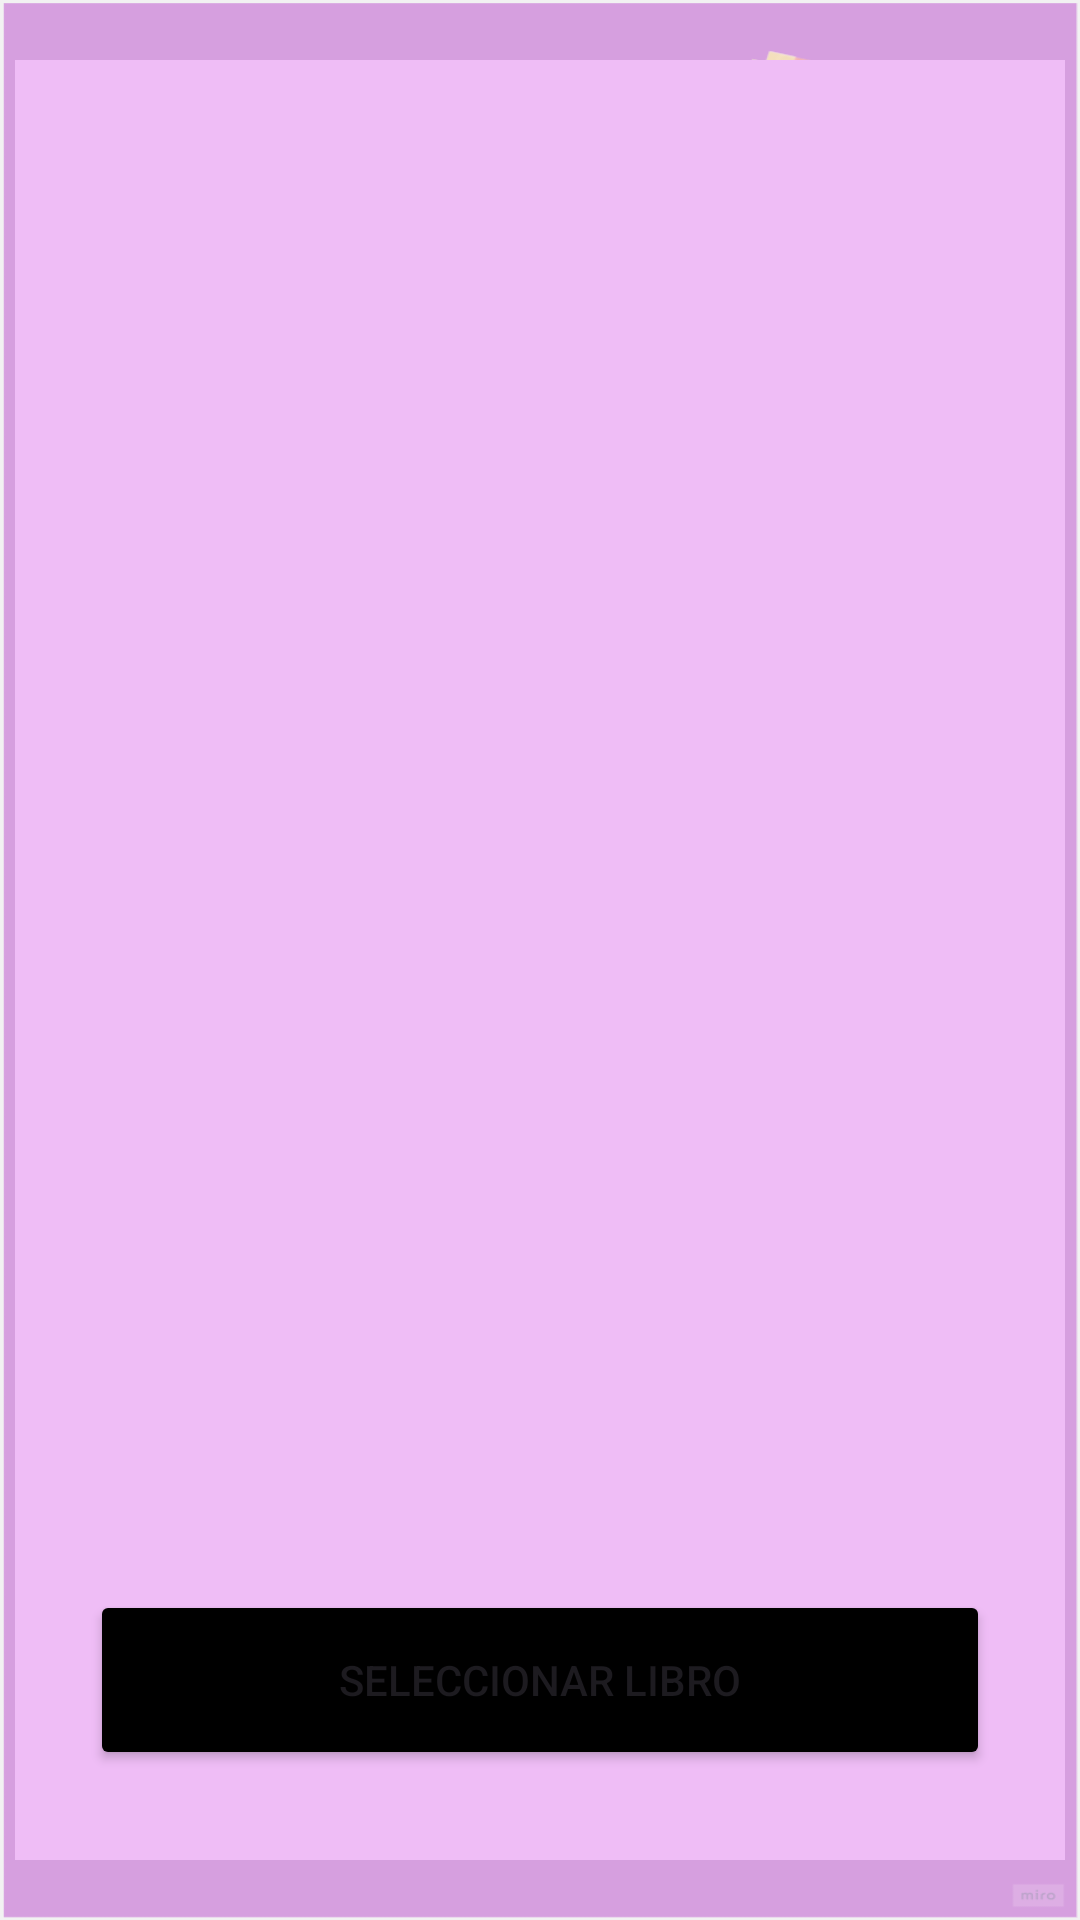

Here is an Android app screen rendered from its layout file. Give the layout XML and the strings, colors and styles it references.
<!-- AndroidManifest.xml: application theme Theme.BookBuddy -->
<!-- res/layout/fragment_info_libro.xml -->
<?xml version="1.0" encoding="utf-8"?>
<androidx.constraintlayout.widget.ConstraintLayout xmlns:android="http://schemas.android.com/apk/res/android"
    android:layout_width="match_parent"
    android:layout_height="match_parent"
    xmlns:app="http://schemas.android.com/apk/res-auto"
    android:background="@drawable/fondo">


    <FrameLayout
        android:layout_width="350dp"
        android:layout_height="600dp"
        android:background="@color/light_pink"
        app:layout_constraintStart_toStartOf="parent"
        app:layout_constraintEnd_toEndOf="parent"
        app:layout_constraintTop_toTopOf="parent"
        app:layout_constraintBottom_toBottomOf="parent">

        <androidx.constraintlayout.widget.ConstraintLayout
            android:layout_width="match_parent"
            android:layout_height="match_parent">


            <TextView
                android:layout_width="wrap_content"
                android:layout_height="wrap_content"
                android:textSize="25sp"
                android:textColor="@android:color/black"
                app:layout_constraintStart_toStartOf="parent"
                app:layout_constraintTop_toTopOf="parent"
                android:layout_marginTop="20dp"
                android:textStyle="bold"
                android:id="@+id/info_titulo_libro"
                android:layout_marginStart="10dp"
                />

            <TextView
                android:layout_width="wrap_content"
                android:layout_height="wrap_content"
                android:textSize="20sp"
                android:textStyle="italic"
                android:textColor="@android:color/black"
                app:layout_constraintTop_toBottomOf="@id/info_titulo_libro"
                android:layout_marginTop="40dp"
                android:id="@+id/info_autor_libro"
                android:layout_marginStart="10dp"
                app:layout_constraintStart_toStartOf="parent"/>
            
            <TextView
                android:layout_width="wrap_content"
                android:layout_height="wrap_content"
                android:textSize="20sp"
                android:textColor="@android:color/black"
                app:layout_constraintTop_toBottomOf="@id/info_autor_libro"
                app:layout_constraintStart_toStartOf="parent"
                android:layout_marginStart="10dp"
                android:layout_marginTop="40dp"
                android:id="@+id/info_paginas_libro"/>
            
            <TextView
                android:layout_width="wrap_content"
                android:layout_height="wrap_content"
                android:textSize="20sp"
                android:textColor="@android:color/black"
                app:layout_constraintTop_toBottomOf="@+id/info_paginas_libro"
                android:layout_marginStart="10dp"
                android:layout_marginTop="40dp"
                app:layout_constraintStart_toStartOf="parent"
                android:id="@+id/info_editorial_libro"/>

            <TextView
                android:layout_width="320dp"
                android:layout_height="wrap_content"
                android:id="@+id/info_resena_libro"
                android:textSize="20sp"
                android:textColor="@android:color/black"
                app:layout_constraintTop_toBottomOf="@id/info_editorial_libro"
                app:layout_constraintStart_toStartOf="parent"
                android:layout_marginStart="10dp"
                android:layout_marginTop="40dp"
                />

            <Button
                android:layout_width="300dp"
                android:layout_height="60dp"
                android:backgroundTint="@color/black"
                android:text="@string/seleccionar_libro"
                app:layout_constraintStart_toStartOf="parent"
                app:layout_constraintEnd_toEndOf="parent"
                app:layout_constraintBottom_toBottomOf="parent"
                android:layout_marginBottom="30dp"
                android:id="@+id/bot_confirmar_cambios"
                />






        </androidx.constraintlayout.widget.ConstraintLayout>




    </FrameLayout>
</androidx.constraintlayout.widget.ConstraintLayout>
<!-- resources referenced by this layout -->
<resources>
  <color name="black">#FF000000</color>
  <color name="light_pink">#EFBDF6</color>
  <!-- drawable fondo: png bitmap (drawable, 264421 bytes) -->
  <string name="seleccionar_libro">Seleccionar libro</string>
  <style name="Theme.BookBuddy" parent="Base.Theme.BookBuddy" />
  <style name="Base.Theme.BookBuddy" parent="Theme.Material3.DayNight.NoActionBar">
          
          
      </style>
</resources>
